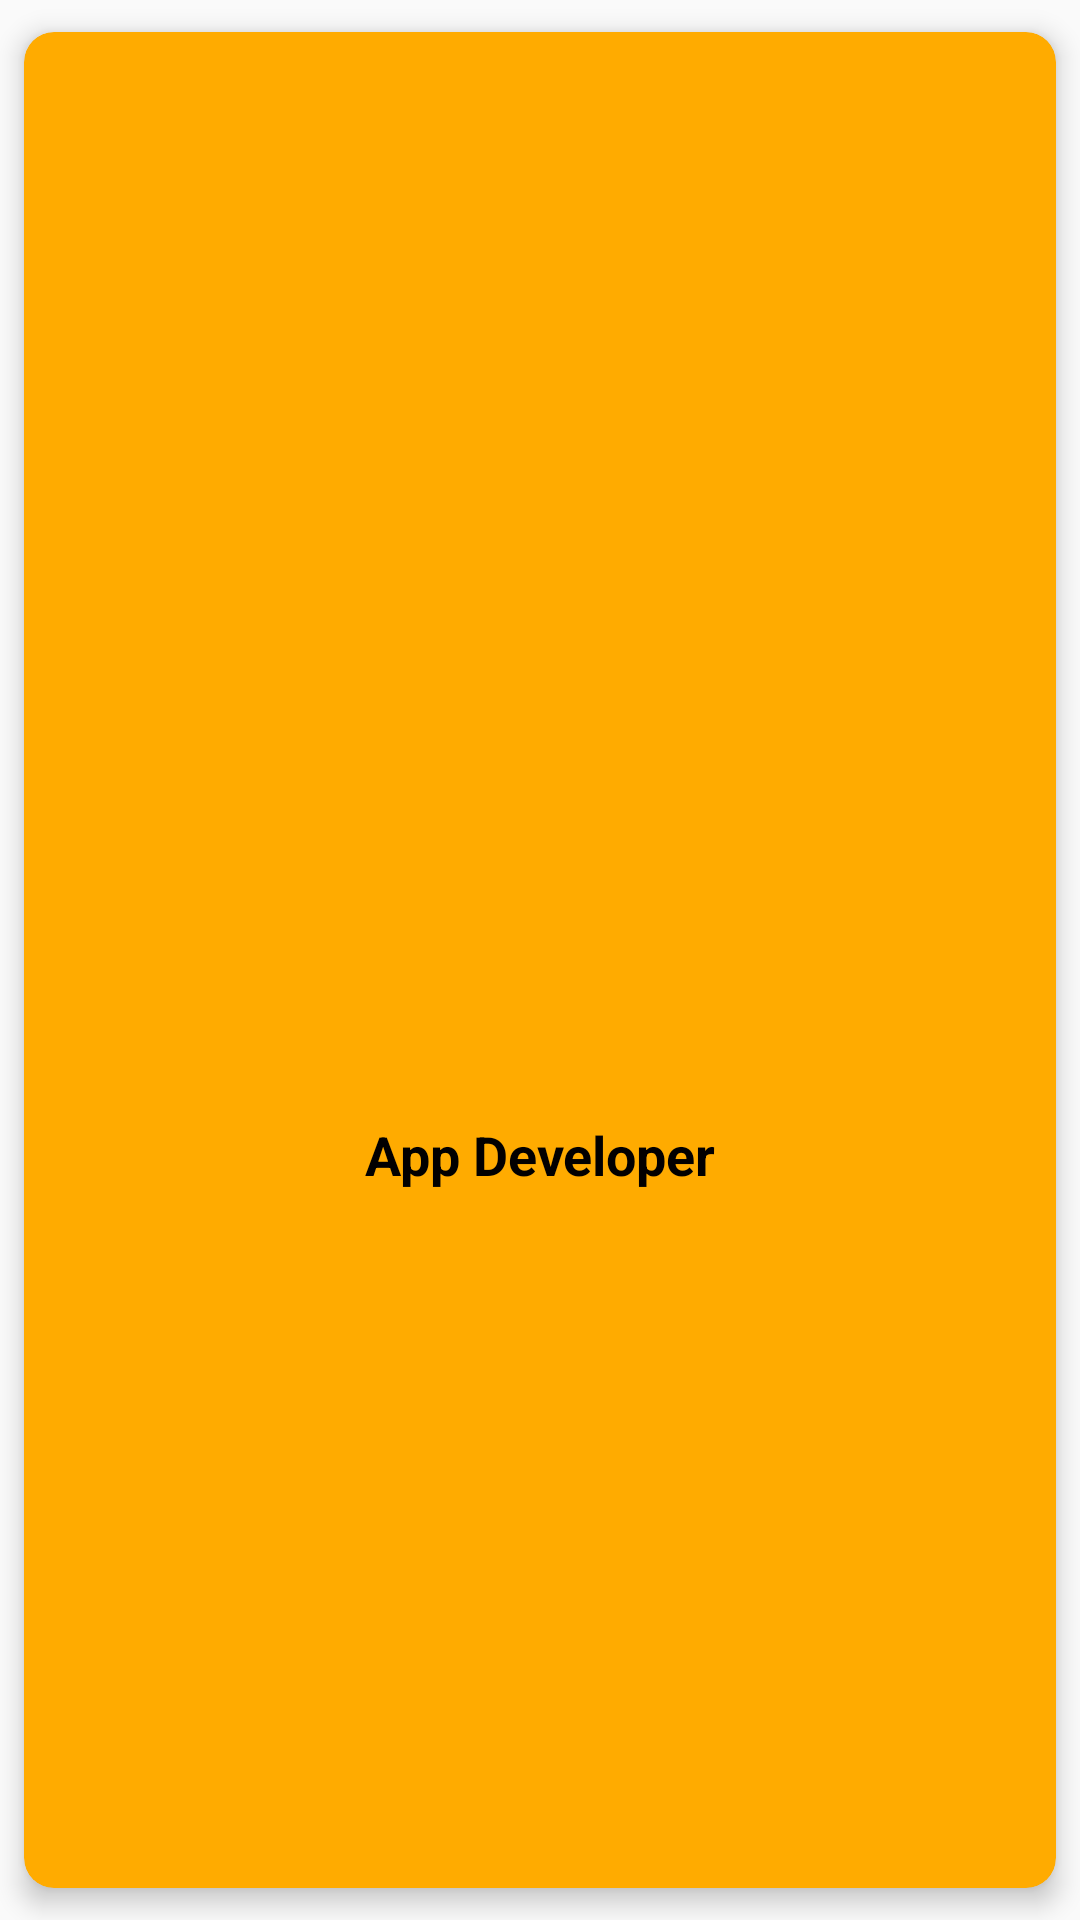

The Android layout XML behind this screen, and the referenced resources:
<!-- AndroidManifest.xml: application theme AppTheme -->
<!-- res/layout/card_popular_courses.xml -->
<androidx.cardview.widget.CardView
    android:id="@+id/course_layout"
    android:layout_width="200dp"
    android:layout_height="wrap_content"
    xmlns:android="http://schemas.android.com/apk/res/android"
    xmlns:app="http://schemas.android.com/apk/res-auto"
    android:minHeight="200dp"
    app:cardElevation="5dp"
    app:cardUseCompatPadding="true"
    app:cardBackgroundColor="#FFAB00"
    app:cardCornerRadius="10dp"
    >

    <LinearLayout
        android:layout_width="wrap_content"
        android:layout_height="wrap_content"
        android:orientation="vertical"
        android:layout_gravity="center">

        <ImageView
            android:id="@+id/img_courses"
            android:layout_width="100dp"
            android:layout_height="100dp"
            android:layout_gravity="center"
            android:adjustViewBounds="true"
            android:cropToPadding="true"
            android:maxWidth="110dp"
            android:layout_marginTop="20dp"
            android:layout_marginBottom="20dp"
            android:src="@drawable/ic_pi" />

        <TextView
            android:id="@+id/text_courses_name"
            android:layout_width="wrap_content"
            android:layout_height="wrap_content"
            android:layout_gravity="center"
            android:text="@string/app_developer"
            android:textColor="@color/contentTextColor"
            android:textAlignment="center"
            android:textSize="18sp"
            android:paddingEnd="10dp"
            android:minWidth="220dp"
            android:paddingStart="10dp"
            android:textStyle="bold"
            android:ellipsize="marquee"
            android:singleLine="true"
            android:focusable="true"
            android:focusableInTouchMode="true"
            android:scrollHorizontally="true"
            android:marqueeRepeatLimit="marquee_forever"
            android:layout_marginBottom="10dp"/>

    </LinearLayout>

</androidx.cardview.widget.CardView>
<!-- resources referenced by this layout -->
<resources>
  <color name="contentTextColor">#020000</color>
  <string name="app_developer">App Developer</string>
  <style name="AppTheme" parent="Theme.AppCompat.Light">
          
          <item name="colorPrimary">@color/colorPrimary</item>
          <item name="colorPrimaryDark">@color/colorPrimaryDark</item>
          <item name="colorAccent">@color/colorAccent</item>
      </style>
  <color name="colorPrimary">#FCFCFC</color>
  <color name="colorPrimaryDark">#2A2E43</color>
  <color name="colorAccent">#FF402D</color>
</resources>
